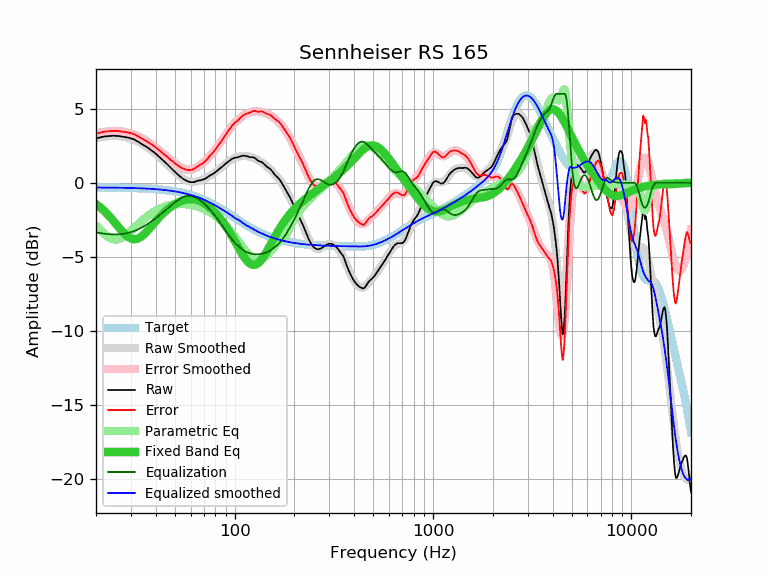

Values plotted in this chart, from the file beside it:
frequency, raw, error, smoothed, error_smoothed, equalization, parametric_eq, equalized_raw, equalized_smoothed, target
20, 3.00, 3.32, 3.02, 3.34, -3.34, -1.43, -0.34, -0.32, -0.32
21, 3.07, 3.39, 3.07, 3.39, -3.39, -1.65, -0.32, -0.32, -0.32
22, 3.13, 3.45, 3.11, 3.43, -3.43, -1.90, -0.30, -0.32, -0.32
23, 3.15, 3.47, 3.14, 3.46, -3.46, -2.16, -0.31, -0.32, -0.32
24, 3.17, 3.49, 3.15, 3.48, -3.48, -2.43, -0.31, -0.33, -0.33
25, 3.17, 3.50, 3.15, 3.48, -3.48, -2.71, -0.32, -0.33, -0.33
26, 3.16, 3.49, 3.14, 3.48, -3.48, -2.99, -0.32, -0.33, -0.33
27, 3.12, 3.45, 3.12, 3.46, -3.46, -3.25, -0.34, -0.34, -0.34
28, 3.09, 3.43, 3.08, 3.42, -3.42, -3.47, -0.34, -0.34, -0.34
29, 3.05, 3.39, 3.04, 3.38, -3.38, -3.64, -0.33, -0.34, -0.34
30, 3.00, 3.35, 2.98, 3.33, -3.33, -3.76, -0.33, -0.35, -0.35
31, 2.94, 3.29, 2.91, 3.26, -3.26, -3.81, -0.32, -0.35, -0.35
32, 2.84, 3.20, 2.83, 3.19, -3.19, -3.79, -0.35, -0.36, -0.36
33, 2.73, 3.09, 2.74, 3.10, -3.10, -3.72, -0.38, -0.37, -0.37
34, 2.62, 2.99, 2.64, 3.02, -3.02, -3.61, -0.40, -0.37, -0.37
35, 2.52, 2.90, 2.54, 2.92, -2.92, -3.46, -0.40, -0.38, -0.38
36, 2.42, 2.81, 2.43, 2.82, -2.82, -3.30, -0.40, -0.39, -0.39
37, 2.31, 2.71, 2.32, 2.72, -2.72, -3.12, -0.41, -0.40, -0.40
38, 2.20, 2.61, 2.20, 2.61, -2.61, -2.94, -0.41, -0.41, -0.41
39, 2.09, 2.51, 2.08, 2.50, -2.50, -2.76, -0.41, -0.42, -0.42
40, 1.97, 2.40, 1.96, 2.39, -2.39, -2.59, -0.42, -0.43, -0.43
41, 1.84, 2.28, 1.84, 2.28, -2.28, -2.43, -0.44, -0.44, -0.44
42, 1.72, 2.17, 1.71, 2.16, -2.16, -2.28, -0.45, -0.45, -0.45
43, 1.59, 2.05, 1.59, 2.05, -2.05, -2.14, -0.46, -0.46, -0.46
44, 1.47, 1.95, 1.46, 1.94, -1.94, -2.01, -0.47, -0.48, -0.48
45, 1.34, 1.83, 1.33, 1.83, -1.83, -1.90, -0.49, -0.49, -0.49
46, 1.22, 1.73, 1.21, 1.72, -1.72, -1.79, -0.50, -0.51, -0.51
47, 1.09, 1.61, 1.09, 1.61, -1.61, -1.69, -0.52, -0.52, -0.52
48, 0.97, 1.51, 0.97, 1.51, -1.51, -1.60, -0.54, -0.54, -0.54
49, 0.85, 1.41, 0.85, 1.41, -1.41, -1.52, -0.56, -0.56, -0.56
50, 0.74, 1.32, 0.74, 1.31, -1.31, -1.44, -0.58, -0.58, -0.58
51, 0.63, 1.23, 0.63, 1.23, -1.23, -1.38, -0.60, -0.60, -0.60
52, 0.53, 1.15, 0.53, 1.15, -1.15, -1.32, -0.62, -0.62, -0.62
53, 0.43, 1.07, 0.44, 1.08, -1.08, -1.27, -0.65, -0.64, -0.64
54, 0.35, 1.01, 0.35, 1.02, -1.02, -1.23, -0.67, -0.66, -0.66
55, 0.27, 0.95, 0.28, 0.97, -0.97, -1.19, -0.70, -0.69, -0.69
56, 0.21, 0.92, 0.22, 0.93, -0.93, -1.16, -0.72, -0.71, -0.71
57, 0.15, 0.88, 0.17, 0.90, -0.90, -1.14, -0.75, -0.74, -0.74
58, 0.11, 0.87, 0.12, 0.89, -0.89, -1.12, -0.78, -0.76, -0.76
59, 0.07, 0.86, 0.09, 0.88, -0.88, -1.11, -0.82, -0.79, -0.79
60, 0.05, 0.87, 0.07, 0.89, -0.89, -1.11, -0.84, -0.82, -0.82
61, 0.04, 0.88, 0.06, 0.91, -0.91, -1.11, -0.87, -0.85, -0.85
62, 0.05, 0.92, 0.06, 0.94, -0.94, -1.12, -0.89, -0.88, -0.88
63, 0.07, 0.98, 0.07, 0.98, -0.98, -1.13, -0.91, -0.91, -0.91
64, 0.11, 1.05, 0.08, 1.02, -1.02, -1.15, -0.91, -0.94, -0.94
65, 0.14, 1.11, 0.10, 1.07, -1.07, -1.18, -0.93, -0.97, -0.97
66, 0.16, 1.16, 0.13, 1.13, -1.13, -1.21, -0.97, -1.00, -1.00
67, 0.17, 1.21, 0.15, 1.19, -1.19, -1.25, -1.02, -1.04, -1.04
68, 0.19, 1.26, 0.18, 1.26, -1.26, -1.29, -1.07, -1.07, -1.07
69, 0.21, 1.32, 0.22, 1.33, -1.33, -1.33, -1.12, -1.11, -1.11
70, 0.25, 1.39, 0.26, 1.40, -1.40, -1.38, -1.15, -1.14, -1.14
71, 0.28, 1.46, 0.30, 1.48, -1.48, -1.43, -1.20, -1.18, -1.18
72, 0.33, 1.55, 0.34, 1.55, -1.55, -1.49, -1.23, -1.22, -1.22
73, 0.38, 1.63, 0.38, 1.64, -1.64, -1.55, -1.26, -1.26, -1.26
74, 0.44, 1.73, 0.43, 1.72, -1.72, -1.61, -1.28, -1.29, -1.29
75, 0.49, 1.82, 0.47, 1.80, -1.80, -1.67, -1.32, -1.33, -1.33
76, 0.54, 1.91, 0.52, 1.89, -1.89, -1.74, -1.35, -1.37, -1.37
77, 0.57, 1.98, 0.57, 1.98, -1.98, -1.81, -1.41, -1.41, -1.41
78, 0.62, 2.07, 0.62, 2.07, -2.07, -1.88, -1.46, -1.45, -1.45
79, 0.66, 2.15, 0.67, 2.17, -2.17, -1.96, -1.51, -1.49, -1.49
... 553 more rows
